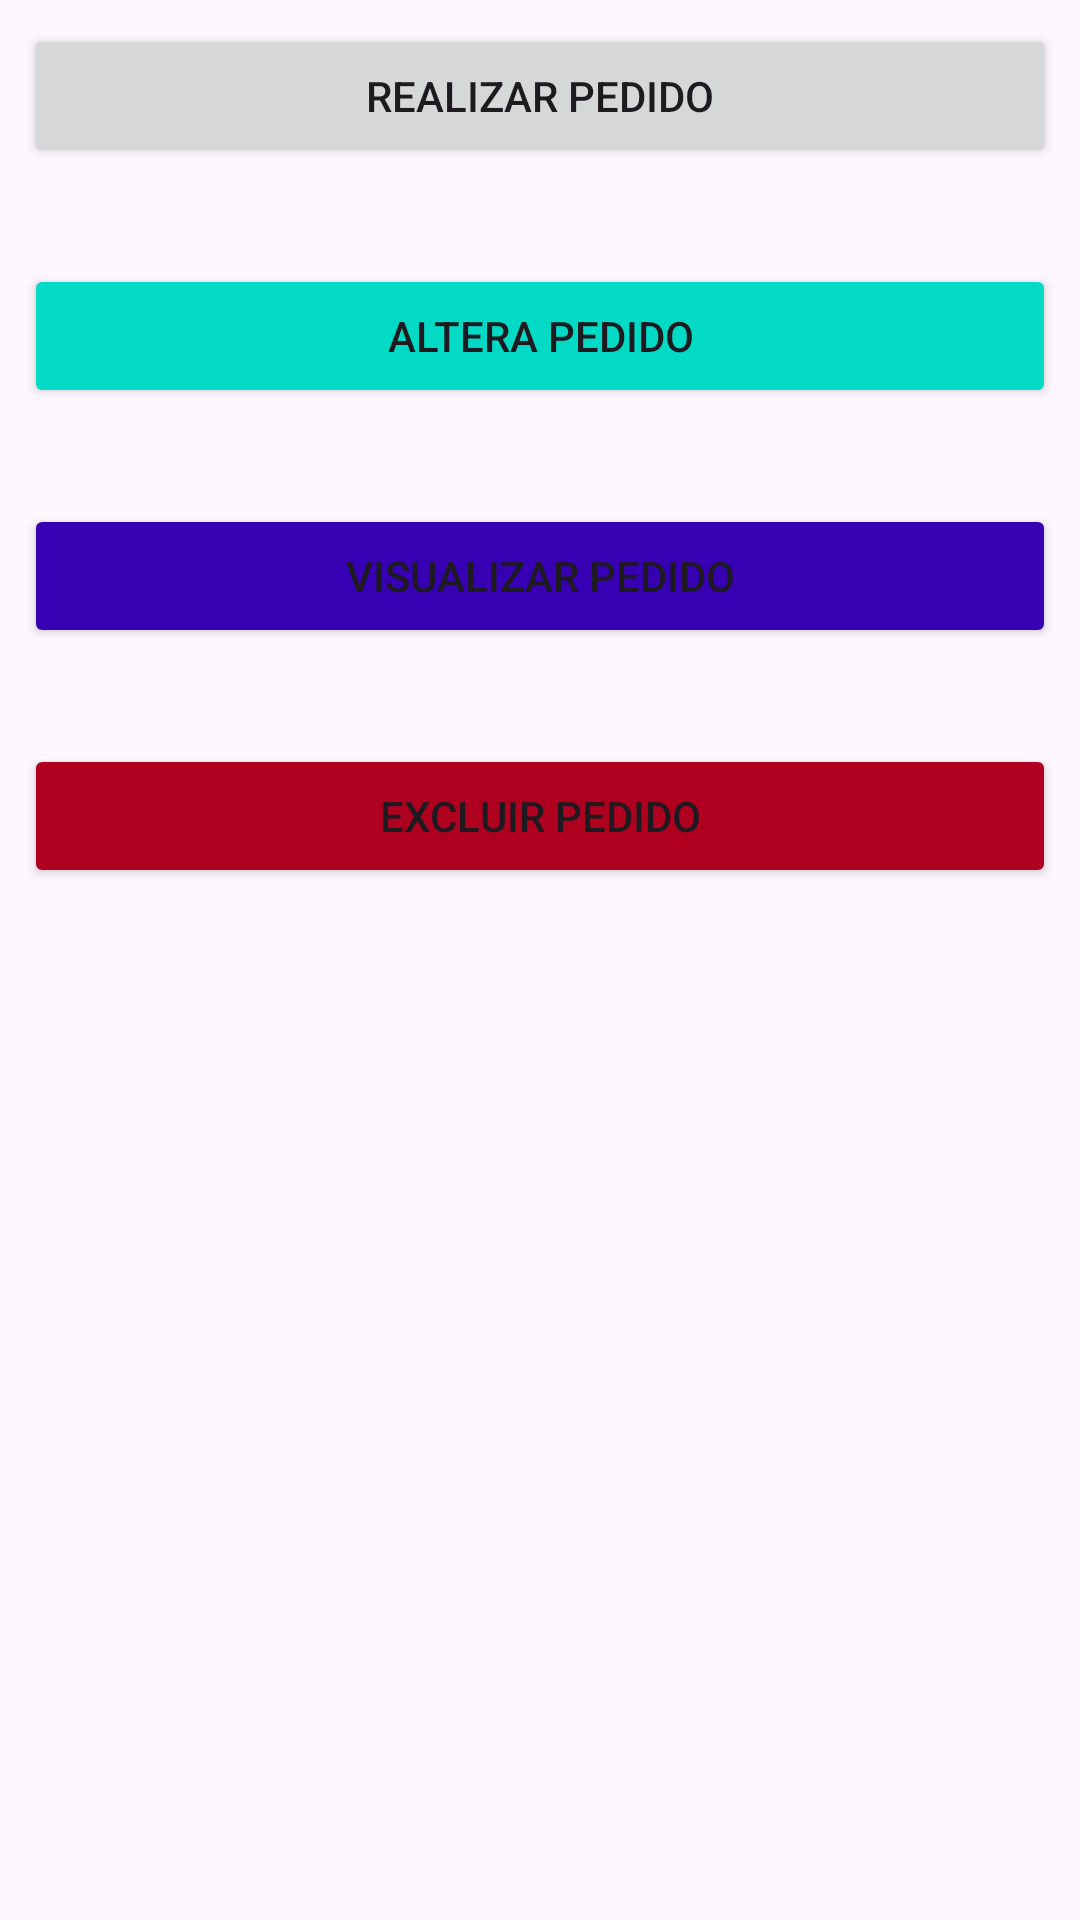

Android layout source for this screen:
<!-- AndroidManifest.xml: application theme Theme.Howapp -->
<!-- res/layout/pedidos.xml -->
<?xml version="1.0" encoding="utf-8"?>

<androidx.constraintlayout.widget.ConstraintLayout xmlns:android="http://schemas.android.com/apk/res/android"
    xmlns:app="http://schemas.android.com/apk/res-auto"
    xmlns:tools="http://schemas.android.com/tools"
    android:layout_width="match_parent"
    android:layout_height="match_parent">

    <Button
        android:id="@+id/button6"
        android:layout_width="0dp"
        android:layout_height="wrap_content"
        android:layout_marginStart="8dp"
        android:layout_marginTop="8dp"
        android:layout_marginEnd="8dp"
        android:text="Realizar Pedido"
        app:layout_constraintEnd_toEndOf="parent"
        app:layout_constraintStart_toStartOf="parent"
        app:layout_constraintTop_toTopOf="parent" />

    <Button
        android:id="@+id/button7"
        android:layout_width="0dp"
        android:layout_height="wrap_content"
        android:layout_marginStart="8dp"
        android:layout_marginTop="32dp"
        android:layout_marginEnd="8dp"
        android:backgroundTint="@color/design_default_color_secondary"
        android:text="Altera Pedido"
        app:layout_constraintEnd_toEndOf="parent"
        app:layout_constraintStart_toStartOf="parent"
        app:layout_constraintTop_toBottomOf="@+id/button6" />

    <Button
        android:id="@+id/button8"
        android:layout_width="0dp"
        android:layout_height="wrap_content"
        android:layout_marginStart="8dp"
        android:layout_marginTop="32dp"
        android:layout_marginEnd="8dp"
        android:backgroundTint="@color/design_default_color_primary_variant"
        android:text="Visualizar Pedido"
        app:layout_constraintEnd_toEndOf="parent"
        app:layout_constraintStart_toStartOf="parent"
        app:layout_constraintTop_toBottomOf="@+id/button7" />

    <Button
        android:id="@+id/button9"
        android:layout_width="0dp"
        android:layout_height="wrap_content"
        android:layout_marginStart="8dp"
        android:layout_marginTop="32dp"
        android:layout_marginEnd="8dp"
        android:backgroundTint="@color/design_default_color_error"
        android:text="Excluir Pedido"
        app:layout_constraintEnd_toEndOf="parent"
        app:layout_constraintStart_toStartOf="parent"
        app:layout_constraintTop_toBottomOf="@+id/button8" />
</androidx.constraintlayout.widget.ConstraintLayout>
<!-- resources referenced by this layout -->
<resources>
  <style name="Theme.Howapp" parent="Base.Theme.Howapp" />
  <style name="Base.Theme.Howapp" parent="Theme.Material3.DayNight.NoActionBar">
          
          
      </style>
</resources>
